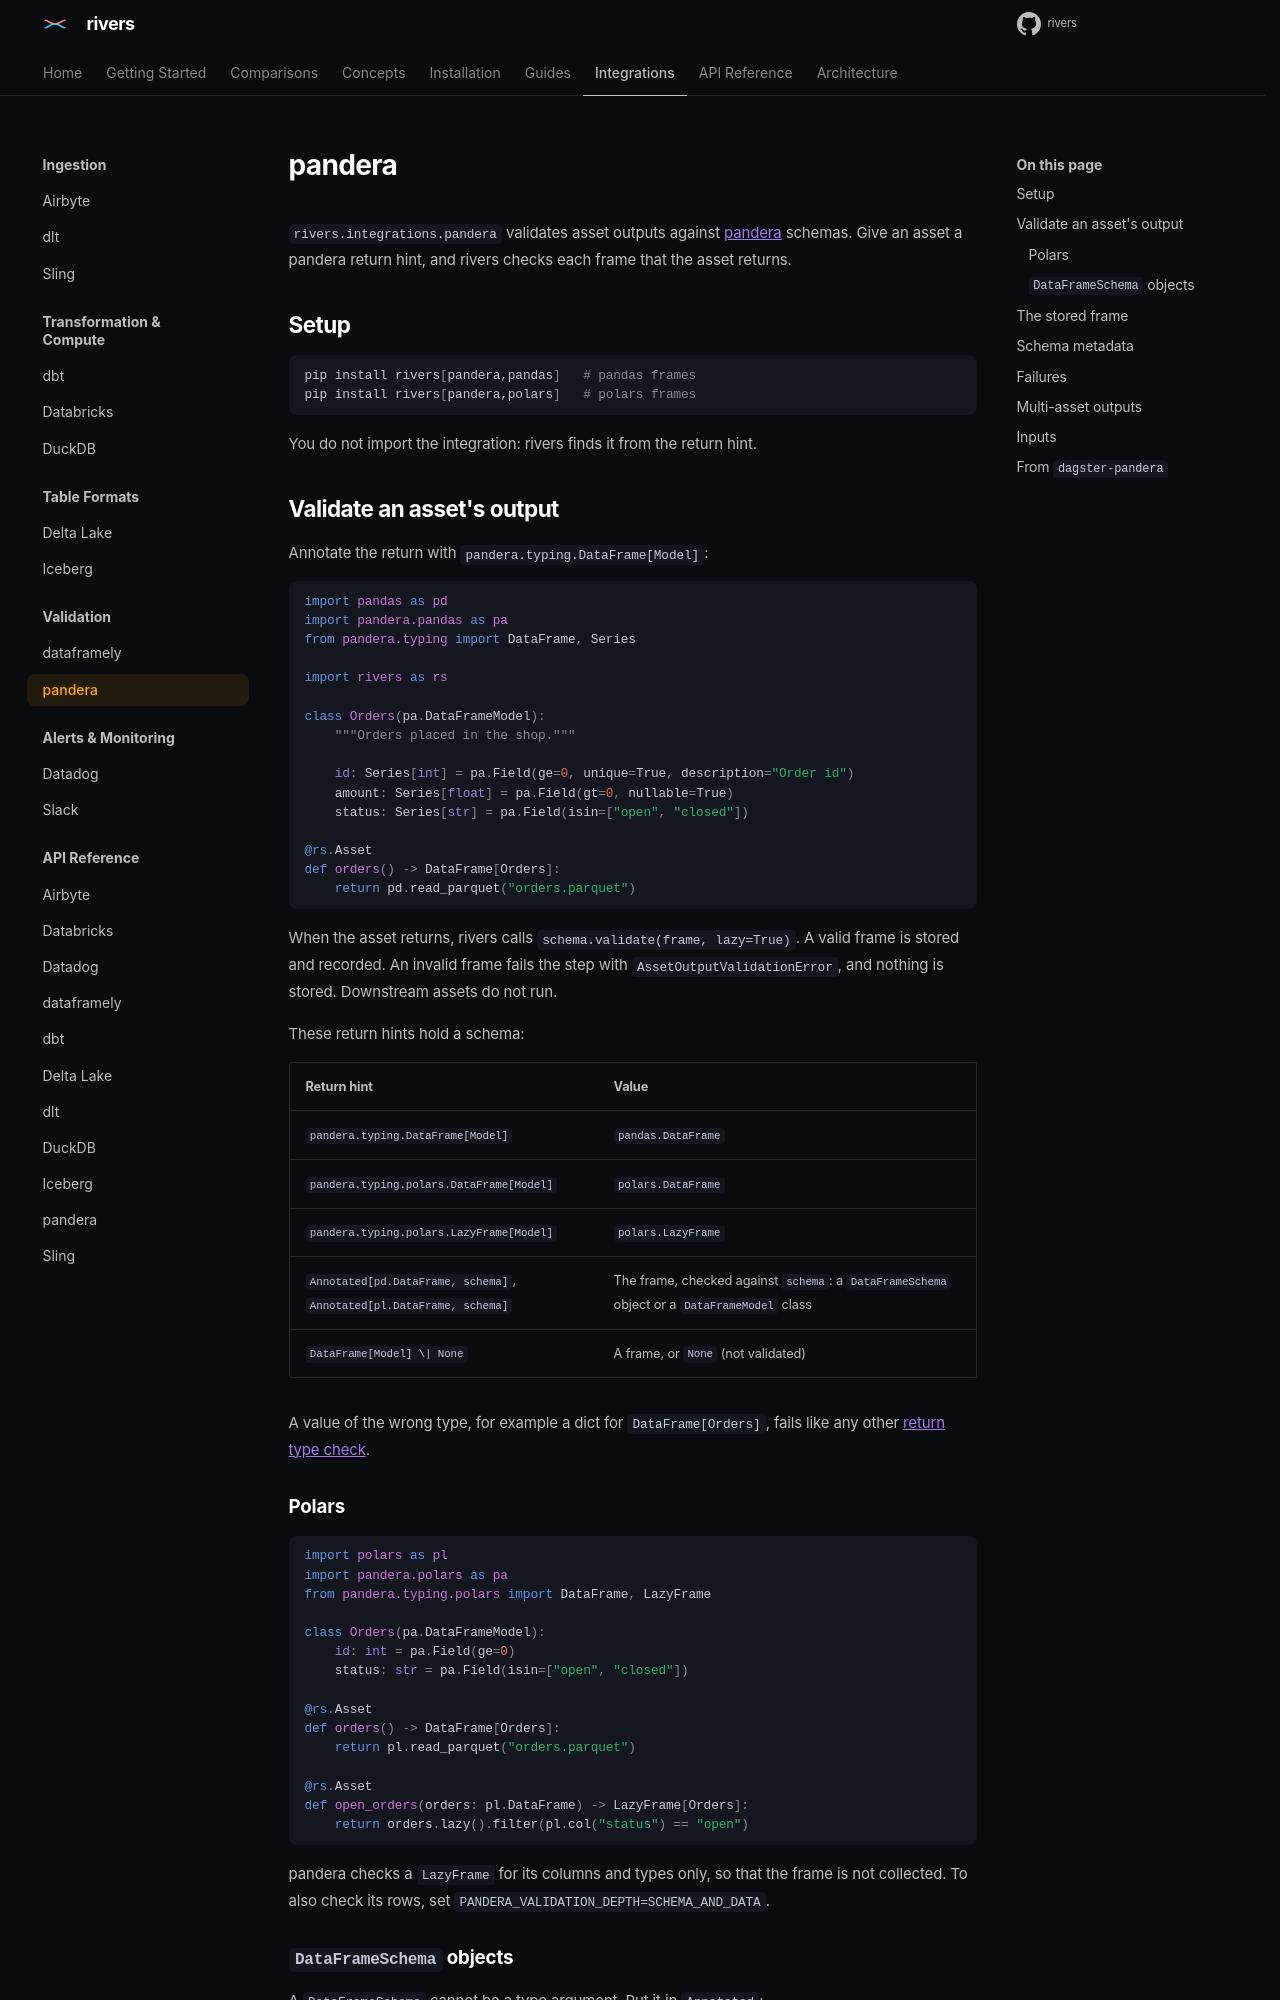

repository: ion-elgreco/rivers · page: docs/0.7.2/guides/pandera/index.html · generator: mkdocs

# pandera

`rivers.integrations.pandera` validates asset outputs against [pandera](https://pandera.readthedocs.io) schemas. Give an asset a pandera return hint, and rivers checks each frame that the asset returns.

## Setup

```bash
pip install rivers[pandera,pandas]   # pandas frames
pip install rivers[pandera,polars]   # polars frames
```

You do not import the integration: rivers finds it from the return hint.

## Validate an asset's output

Annotate the return with `pandera.typing.DataFrame[Model]`:

```python
import pandas as pd
import pandera.pandas as pa
from pandera.typing import DataFrame, Series

import rivers as rs

class Orders(pa.DataFrameModel):
    """Orders placed in the shop."""

    id: Series[int] = pa.Field(ge=0, unique=True, description="Order id")
    amount: Series[float] = pa.Field(gt=0, nullable=True)
    status: Series[str] = pa.Field(isin=["open", "closed"])

@rs.Asset
def orders() -> DataFrame[Orders]:
    return pd.read_parquet("orders.parquet")
```

When the asset returns, rivers calls `schema.validate(frame, lazy=True)`. A valid frame is stored and recorded. An invalid frame fails the step with `AssetOutputValidationError`, and nothing is stored. Downstream assets do not run.

These return hints hold a schema:

| Return hint | Value |
|-------------|-------|
| `pandera.typing.DataFrame[Model]` | `pandas.DataFrame` |
| `pandera.typing.polars.DataFrame[Model]` | `polars.DataFrame` |
| `pandera.typing.polars.LazyFrame[Model]` | `polars.LazyFrame` |
| `Annotated[pd.DataFrame, schema]`, `Annotated[pl.DataFrame, schema]` | The frame, checked against `schema`: a `DataFrameSchema` object or a `DataFrameModel` class |
| `DataFrame[Model] \| None` | A frame, or `None` (not validated) |

A value of the wrong type, for example a dict for `DataFrame[Orders]`, fails like any other [return type check](../concepts/assets.md#return-type-checks).

### Polars

```python
import polars as pl
import pandera.polars as pa
from pandera.typing.polars import DataFrame, LazyFrame

class Orders(pa.DataFrameModel):
    id: int = pa.Field(ge=0)
    status: str = pa.Field(isin=["open", "closed"])

@rs.Asset
def orders() -> DataFrame[Orders]:
    return pl.read_parquet("orders.parquet")

@rs.Asset
def open_orders(orders: pl.DataFrame) -> LazyFrame[Orders]:
    return orders.lazy().filter(pl.col("status") == "open")
```

pandera checks a `LazyFrame` for its columns and types only, so that the frame is not collected. To also check its rows, set `PANDERA_VALIDATION_DEPTH=SCHEMA_AND_DATA`.
